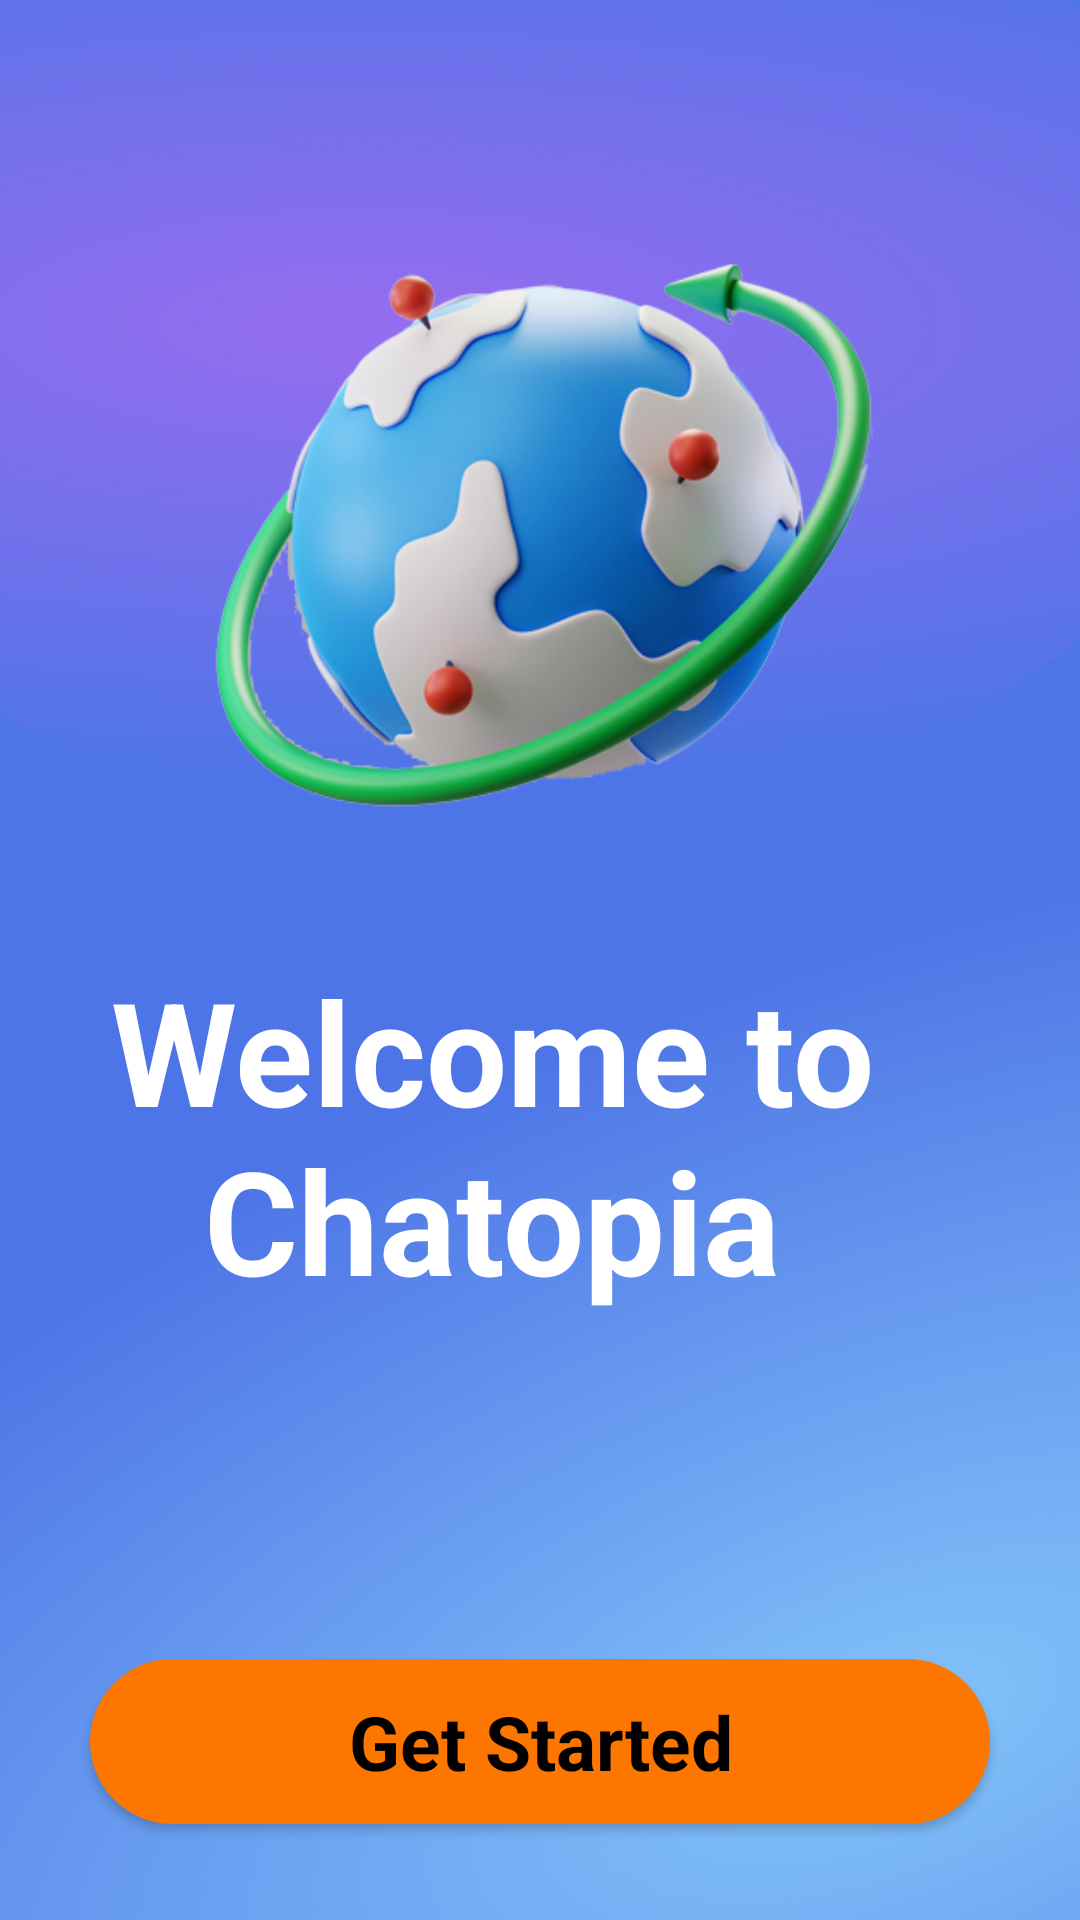

Reconstruct the res/layout file that produces this screen, plus the resources it refers to.
<!-- AndroidManifest.xml: application theme Theme.Chatopia -->
<!-- res/layout/activity_main.xml -->
<?xml version="1.0" encoding="utf-8"?>
<androidx.constraintlayout.widget.ConstraintLayout xmlns:android="http://schemas.android.com/apk/res/android"
    xmlns:app="http://schemas.android.com/apk/res-auto"
    xmlns:tools="http://schemas.android.com/tools"
    android:layout_width="match_parent"
    android:layout_height="match_parent"
    android:background="@drawable/background"
    tools:context=".MainActivity">

    <ImageView
        android:id="@+id/mlogo1"
        android:layout_width="wrap_content"
        android:layout_height="wrap_content"
        android:layout_marginTop="32dp"
        android:contentDescription="@string/app_name"
        android:src="@drawable/logo1"
        app:layout_constraintEnd_toEndOf="parent"
        app:layout_constraintStart_toStartOf="parent"
        app:layout_constraintTop_toTopOf="parent"
        tools:ignore="ImageContrastCheck" />

    <TextView
        android:layout_width="wrap_content"
        android:layout_height="wrap_content"
        android:text="@string/app_desc"
        android:textAlignment="center"
        android:textColor="#ffffff"
        android:textSize="48sp"
        android:textStyle="bold"
        app:layout_constraintStart_toStartOf="@id/mlogo1"
        app:layout_constraintTop_toBottomOf="@id/mlogo1" />

    <Button
        android:id="@+id/getStarted"
        style="@android:style/Widget.Button"
        android:layout_width="wrap_content"
        android:layout_height="55dp"
        android:layout_marginStart="32dp"
        android:layout_marginEnd="32dp"
        android:layout_marginBottom="32dp"
        android:background="@drawable/orange_button"
        android:maxWidth="320dp"
        android:minWidth="300dp"
        android:text="@string/app_info"
        android:textColor="#000000"
        android:textSize="25sp"
        android:textStyle="bold"
        app:layout_constraintBottom_toBottomOf="parent"
        app:layout_constraintEnd_toEndOf="parent"
        app:layout_constraintStart_toStartOf="parent" />

</androidx.constraintlayout.widget.ConstraintLayout>
<!-- resources referenced by this layout -->
<resources>
  <!-- drawable background: png bitmap (drawable-hdpi, 268942 bytes) -->
  <!-- drawable logo1: png bitmap (drawable-xhdpi, 194442 bytes) -->
  <!-- drawable orange_button (drawable) -->
  <?xml version="1.0" encoding="utf-8"?>
  <selector xmlns:android="http://schemas.android.com/apk/res/android">
      <item>
          <shape android:shape="rectangle">
              <solid android:color="#fc7600"/>
              <corners android:radius="50dp"/>
          </shape>
      </item>
  </selector>
  <string name="app_desc">Welcome to\nChatopia</string>
  <string name="app_info">Get Started</string>
  <string name="app_name">Chatopia</string>
  <style name="Theme.Chatopia" parent="Base.Theme.Chatopia" />
  <style name="Base.Theme.Chatopia" parent="Theme.AppCompat.NoActionBar">
          
          
      </style>
</resources>
